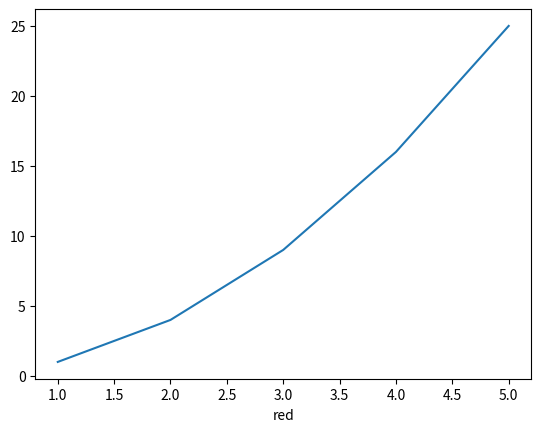

Python code for this plot:

import matplotlib.pyplot as plt
x = [1, 2, 3, 4, 5]
y = [1, 4, 9, 16, 25]
plt.xlabel("red")
plt.plot(x, y)
plt.show()

